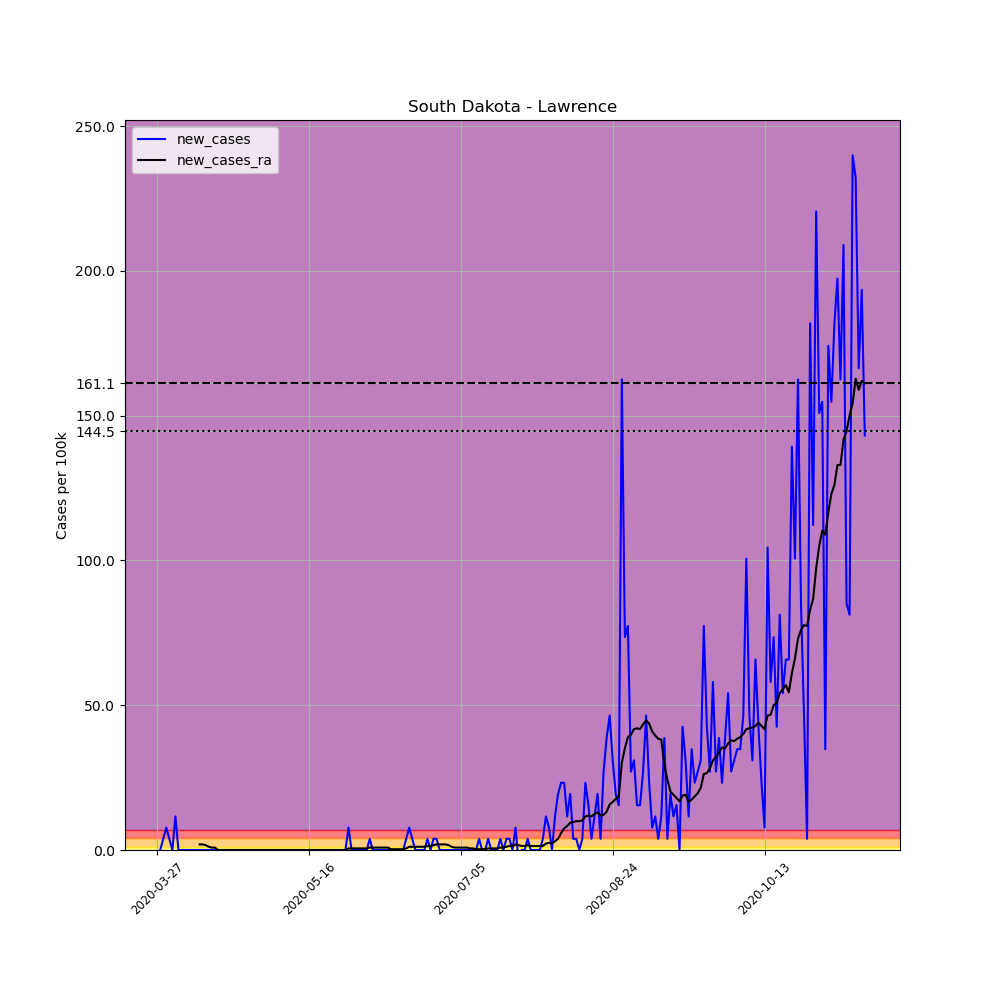

Values plotted in this chart, from the file beside it:
, date, county, state, fips, cases, deaths, COUNTY, STNAME, CTYNAME, POPESTIMATE2019, per_100k, new_cases, new_cases_ra
416728, 2020-03-27, Lawrence, South Dakota, 46081, 2, 0, 81, South Dakota, Lawrence, 25844, 7.739, , 
416729, 2020-03-28, Lawrence, South Dakota, 46081, 2, 0, 81, South Dakota, Lawrence, 25844, 7.739, 0.0, 
416730, 2020-03-29, Lawrence, South Dakota, 46081, 3, 0, 81, South Dakota, Lawrence, 25844, 11.61, 3.869, 
416731, 2020-03-30, Lawrence, South Dakota, 46081, 5, 0, 81, South Dakota, Lawrence, 25844, 19.35, 7.739, 
416732, 2020-03-31, Lawrence, South Dakota, 46081, 6, 0, 81, South Dakota, Lawrence, 25844, 23.22, 3.869, 
416733, 2020-04-01, Lawrence, South Dakota, 46081, 6, 0, 81, South Dakota, Lawrence, 25844, 23.22, 0.0, 
416734, 2020-04-02, Lawrence, South Dakota, 46081, 9, 0, 81, South Dakota, Lawrence, 25844, 34.82, 11.61, 
416735, 2020-04-03, Lawrence, South Dakota, 46081, 9, 0, 81, South Dakota, Lawrence, 25844, 34.82, 0.0, 
416736, 2020-04-04, Lawrence, South Dakota, 46081, 9, 0, 81, South Dakota, Lawrence, 25844, 34.82, 0.0, 
416737, 2020-04-05, Lawrence, South Dakota, 46081, 9, 0, 81, South Dakota, Lawrence, 25844, 34.82, 0.0, 
416738, 2020-04-06, Lawrence, South Dakota, 46081, 9, 0, 81, South Dakota, Lawrence, 25844, 34.82, 0.0, 
416739, 2020-04-07, Lawrence, South Dakota, 46081, 9, 0, 81, South Dakota, Lawrence, 25844, 34.82, 0.0, 
416740, 2020-04-08, Lawrence, South Dakota, 46081, 9, 0, 81, South Dakota, Lawrence, 25844, 34.82, 0.0, 
416741, 2020-04-09, Lawrence, South Dakota, 46081, 9, 0, 81, South Dakota, Lawrence, 25844, 34.82, 0.0, 
416742, 2020-04-10, Lawrence, South Dakota, 46081, 9, 0, 81, South Dakota, Lawrence, 25844, 34.82, 0.0, 1.935
416743, 2020-04-11, Lawrence, South Dakota, 46081, 9, 0, 81, South Dakota, Lawrence, 25844, 34.82, 0.0, 1.935
416744, 2020-04-12, Lawrence, South Dakota, 46081, 9, 0, 81, South Dakota, Lawrence, 25844, 34.82, 0.0, 1.658
416745, 2020-04-13, Lawrence, South Dakota, 46081, 9, 0, 81, South Dakota, Lawrence, 25844, 34.82, 0.0, 1.106
416746, 2020-04-14, Lawrence, South Dakota, 46081, 9, 0, 81, South Dakota, Lawrence, 25844, 34.82, 0.0, 0.8292
416747, 2020-04-15, Lawrence, South Dakota, 46081, 9, 0, 81, South Dakota, Lawrence, 25844, 34.82, 0.0, 0.8292
416748, 2020-04-16, Lawrence, South Dakota, 46081, 9, 0, 81, South Dakota, Lawrence, 25844, 34.82, 0.0, 0.0
416749, 2020-04-17, Lawrence, South Dakota, 46081, 9, 0, 81, South Dakota, Lawrence, 25844, 34.82, 0.0, 0.0
416750, 2020-04-18, Lawrence, South Dakota, 46081, 9, 0, 81, South Dakota, Lawrence, 25844, 34.82, 0.0, 0.0
416751, 2020-04-19, Lawrence, South Dakota, 46081, 9, 0, 81, South Dakota, Lawrence, 25844, 34.82, 0.0, 0.0
416752, 2020-04-20, Lawrence, South Dakota, 46081, 9, 0, 81, South Dakota, Lawrence, 25844, 34.82, 0.0, 0.0
416753, 2020-04-21, Lawrence, South Dakota, 46081, 9, 0, 81, South Dakota, Lawrence, 25844, 34.82, 0.0, 0.0
416754, 2020-04-22, Lawrence, South Dakota, 46081, 9, 0, 81, South Dakota, Lawrence, 25844, 34.82, 0.0, 0.0
416755, 2020-04-23, Lawrence, South Dakota, 46081, 9, 0, 81, South Dakota, Lawrence, 25844, 34.82, 0.0, 0.0
416756, 2020-04-24, Lawrence, South Dakota, 46081, 9, 0, 81, South Dakota, Lawrence, 25844, 34.82, 0.0, 0.0
416757, 2020-04-25, Lawrence, South Dakota, 46081, 9, 0, 81, South Dakota, Lawrence, 25844, 34.82, 0.0, 0.0
416758, 2020-04-26, Lawrence, South Dakota, 46081, 9, 0, 81, South Dakota, Lawrence, 25844, 34.82, 0.0, 0.0
416759, 2020-04-27, Lawrence, South Dakota, 46081, 9, 0, 81, South Dakota, Lawrence, 25844, 34.82, 0.0, 0.0
416760, 2020-04-28, Lawrence, South Dakota, 46081, 9, 0, 81, South Dakota, Lawrence, 25844, 34.82, 0.0, 0.0
416761, 2020-04-29, Lawrence, South Dakota, 46081, 9, 0, 81, South Dakota, Lawrence, 25844, 34.82, 0.0, 0.0
416762, 2020-04-30, Lawrence, South Dakota, 46081, 9, 0, 81, South Dakota, Lawrence, 25844, 34.82, 0.0, 0.0
416763, 2020-05-01, Lawrence, South Dakota, 46081, 9, 0, 81, South Dakota, Lawrence, 25844, 34.82, 0.0, 0.0
416764, 2020-05-02, Lawrence, South Dakota, 46081, 9, 0, 81, South Dakota, Lawrence, 25844, 34.82, 0.0, 0.0
416765, 2020-05-03, Lawrence, South Dakota, 46081, 9, 0, 81, South Dakota, Lawrence, 25844, 34.82, 0.0, 0.0
416766, 2020-05-04, Lawrence, South Dakota, 46081, 9, 0, 81, South Dakota, Lawrence, 25844, 34.82, 0.0, 0.0
416767, 2020-05-05, Lawrence, South Dakota, 46081, 9, 0, 81, South Dakota, Lawrence, 25844, 34.82, 0.0, 0.0
416768, 2020-05-06, Lawrence, South Dakota, 46081, 9, 0, 81, South Dakota, Lawrence, 25844, 34.82, 0.0, 0.0
416769, 2020-05-07, Lawrence, South Dakota, 46081, 9, 0, 81, South Dakota, Lawrence, 25844, 34.82, 0.0, 0.0
416770, 2020-05-08, Lawrence, South Dakota, 46081, 9, 0, 81, South Dakota, Lawrence, 25844, 34.82, 0.0, 0.0
416771, 2020-05-09, Lawrence, South Dakota, 46081, 9, 0, 81, South Dakota, Lawrence, 25844, 34.82, 0.0, 0.0
416772, 2020-05-10, Lawrence, South Dakota, 46081, 9, 0, 81, South Dakota, Lawrence, 25844, 34.82, 0.0, 0.0
416773, 2020-05-11, Lawrence, South Dakota, 46081, 9, 0, 81, South Dakota, Lawrence, 25844, 34.82, 0.0, 0.0
416774, 2020-05-12, Lawrence, South Dakota, 46081, 9, 0, 81, South Dakota, Lawrence, 25844, 34.82, 0.0, 0.0
416775, 2020-05-13, Lawrence, South Dakota, 46081, 9, 0, 81, South Dakota, Lawrence, 25844, 34.82, 0.0, 0.0
416776, 2020-05-14, Lawrence, South Dakota, 46081, 9, 0, 81, South Dakota, Lawrence, 25844, 34.82, 0.0, 0.0
416777, 2020-05-15, Lawrence, South Dakota, 46081, 9, 0, 81, South Dakota, Lawrence, 25844, 34.82, 0.0, 0.0
416778, 2020-05-16, Lawrence, South Dakota, 46081, 9, 0, 81, South Dakota, Lawrence, 25844, 34.82, 0.0, 0.0
416779, 2020-05-17, Lawrence, South Dakota, 46081, 9, 0, 81, South Dakota, Lawrence, 25844, 34.82, 0.0, 0.0
416780, 2020-05-18, Lawrence, South Dakota, 46081, 9, 0, 81, South Dakota, Lawrence, 25844, 34.82, 0.0, 0.0
416781, 2020-05-19, Lawrence, South Dakota, 46081, 9, 0, 81, South Dakota, Lawrence, 25844, 34.82, 0.0, 0.0
416782, 2020-05-20, Lawrence, South Dakota, 46081, 9, 0, 81, South Dakota, Lawrence, 25844, 34.82, 0.0, 0.0
416783, 2020-05-21, Lawrence, South Dakota, 46081, 9, 0, 81, South Dakota, Lawrence, 25844, 34.82, 0.0, 0.0
416784, 2020-05-22, Lawrence, South Dakota, 46081, 9, 0, 81, South Dakota, Lawrence, 25844, 34.82, 0.0, 0.0
416785, 2020-05-23, Lawrence, South Dakota, 46081, 9, 0, 81, South Dakota, Lawrence, 25844, 34.82, 0.0, 0.0
416786, 2020-05-24, Lawrence, South Dakota, 46081, 9, 0, 81, South Dakota, Lawrence, 25844, 34.82, 0.0, 0.0
416787, 2020-05-25, Lawrence, South Dakota, 46081, 9, 0, 81, South Dakota, Lawrence, 25844, 34.82, 0.0, 0.0
... 174 more rows
